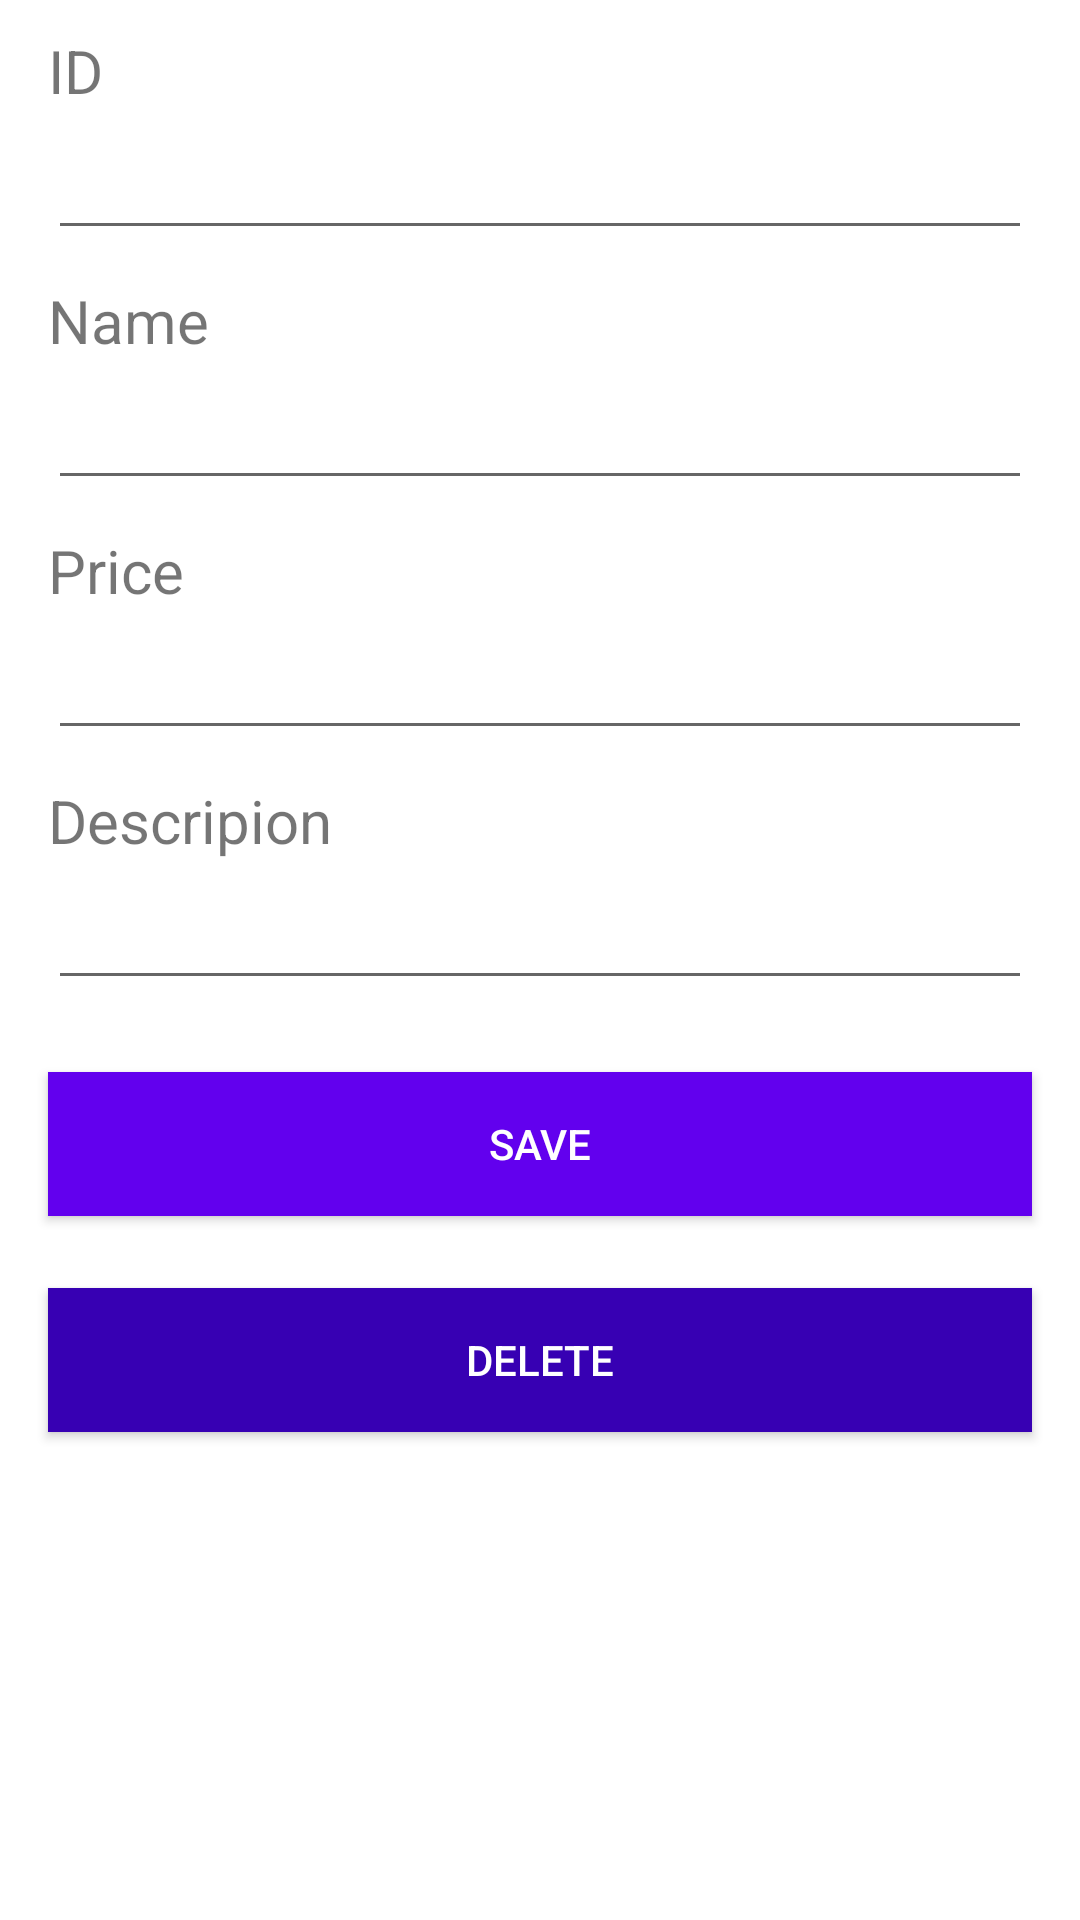

Android layout source for this screen:
<!-- AndroidManifest.xml: application theme Theme.RetrofitCRUD -->
<!-- res/layout/activity_product.xml -->
<?xml version="1.0" encoding="utf-8"?>
<LinearLayout xmlns:android="http://schemas.android.com/apk/res/android"
    xmlns:app="http://schemas.android.com/apk/res-auto"
    xmlns:tools="http://schemas.android.com/tools"
    android:layout_width="match_parent"
    android:layout_height="match_parent"
    android:orientation="vertical"
    tools:context=".activity.ProductActivity">

    <TextView
        android:id="@+id/txt_id"
        android:layout_width="match_parent"
        android:layout_height="wrap_content"
        android:text="@string/id"
        android:textSize="20sp"
        android:layout_marginTop="10dp"
        android:layout_marginLeft="16dp"/>

    <EditText
        android:id="@+id/edt_id"
        android:layout_width="match_parent"
        android:layout_height="wrap_content"
        android:layout_marginLeft="16dp"
        android:layout_marginRight="16dp"
        android:layout_marginTop="5dp"/>

    <TextView
        android:id="@+id/txt_name"
        android:layout_width="match_parent"
        android:layout_height="wrap_content"
        android:text="@string/name"
        android:textSize="20sp"
        android:layout_marginTop="10dp"
        android:layout_marginLeft="16dp"/>

    <EditText
        android:id="@+id/edt_name"
        android:layout_width="match_parent"
        android:layout_height="wrap_content"
        android:layout_marginLeft="16dp"
        android:layout_marginRight="16dp"
        android:layout_marginTop="5dp"/>

    <TextView
        android:id="@+id/txt_price"
        android:layout_width="match_parent"
        android:layout_height="wrap_content"
        android:text="@string/price"
        android:textSize="20sp"
        android:layout_marginTop="10dp"
        android:layout_marginLeft="16dp"/>

    <EditText
        android:id="@+id/edt_price"
        android:layout_width="match_parent"
        android:layout_height="wrap_content"
        android:layout_marginLeft="16dp"
        android:layout_marginRight="16dp"
        android:layout_marginTop="5dp"/>

    <TextView
        android:id="@+id/txt_desc"
        android:layout_width="match_parent"
        android:layout_height="wrap_content"
        android:text="@string/description"
        android:textSize="20sp"
        android:layout_marginTop="10dp"
        android:layout_marginLeft="16dp"/>

    <EditText
        android:id="@+id/edt_desc"
        android:layout_width="match_parent"
        android:layout_height="wrap_content"
        android:layout_marginLeft="16dp"
        android:layout_marginRight="16dp"
        android:layout_marginTop="5dp"/>

    <Button
        android:id="@+id/btn_save"
        android:layout_width="match_parent"
        android:layout_height="wrap_content"
        android:layout_marginLeft="16dp"
        android:layout_marginRight="16dp"
        android:layout_marginTop="24dp"
        android:text="@string/save"
        android:background="@color/colorPrimary"
        android:textColor="@android:color/white"/>

    <Button
        android:id="@+id/btn_delete"
        android:layout_width="match_parent"
        android:layout_height="wrap_content"
        android:layout_marginLeft="16dp"
        android:layout_marginRight="16dp"
        android:layout_marginTop="24dp"
        android:text="@string/delete"
        android:background="@color/colorPrimaryDark"
        android:textColor="@android:color/white"/>
</LinearLayout>
<!-- resources referenced by this layout -->
<resources>
  <string name="delete">Delete</string>
  <string name="description">Descripion</string>
  <string name="id">ID</string>
  <string name="name">Name</string>
  <string name="price">Price</string>
  <string name="save">Save</string>
  <style name="Theme.RetrofitCRUD" parent="Theme.MaterialComponents.DayNight.DarkActionBar">
          
          <item name="colorPrimary">@color/purple_500</item>
          <item name="colorPrimaryVariant">@color/purple_700</item>
          <item name="colorOnPrimary">@color/white</item>
          
          <item name="colorSecondary">@color/teal_200</item>
          <item name="colorSecondaryVariant">@color/teal_700</item>
          <item name="colorOnSecondary">@color/black</item>
          
          <item name="android:statusBarColor" tools:targetApi="l">?attr/colorPrimaryVariant</item>
          
      </style>
  <!-- not gathered from this repository: default colours our renderer supplied (Android Studio template values) -->
  <color name="purple_500">#FF6200EE</color>
  <color name="purple_700">#FF3700B3</color>
  <color name="teal_200">#FF03DAC5</color>
  <color name="teal_700">#FF018786</color>
  <color name="black">#FF000000</color>
  <color name="white">#FFFFFFFF</color>
  <color name="colorPrimary">#FF6200EE</color>
  <color name="colorPrimaryDark">#FF3700B3</color>
</resources>
